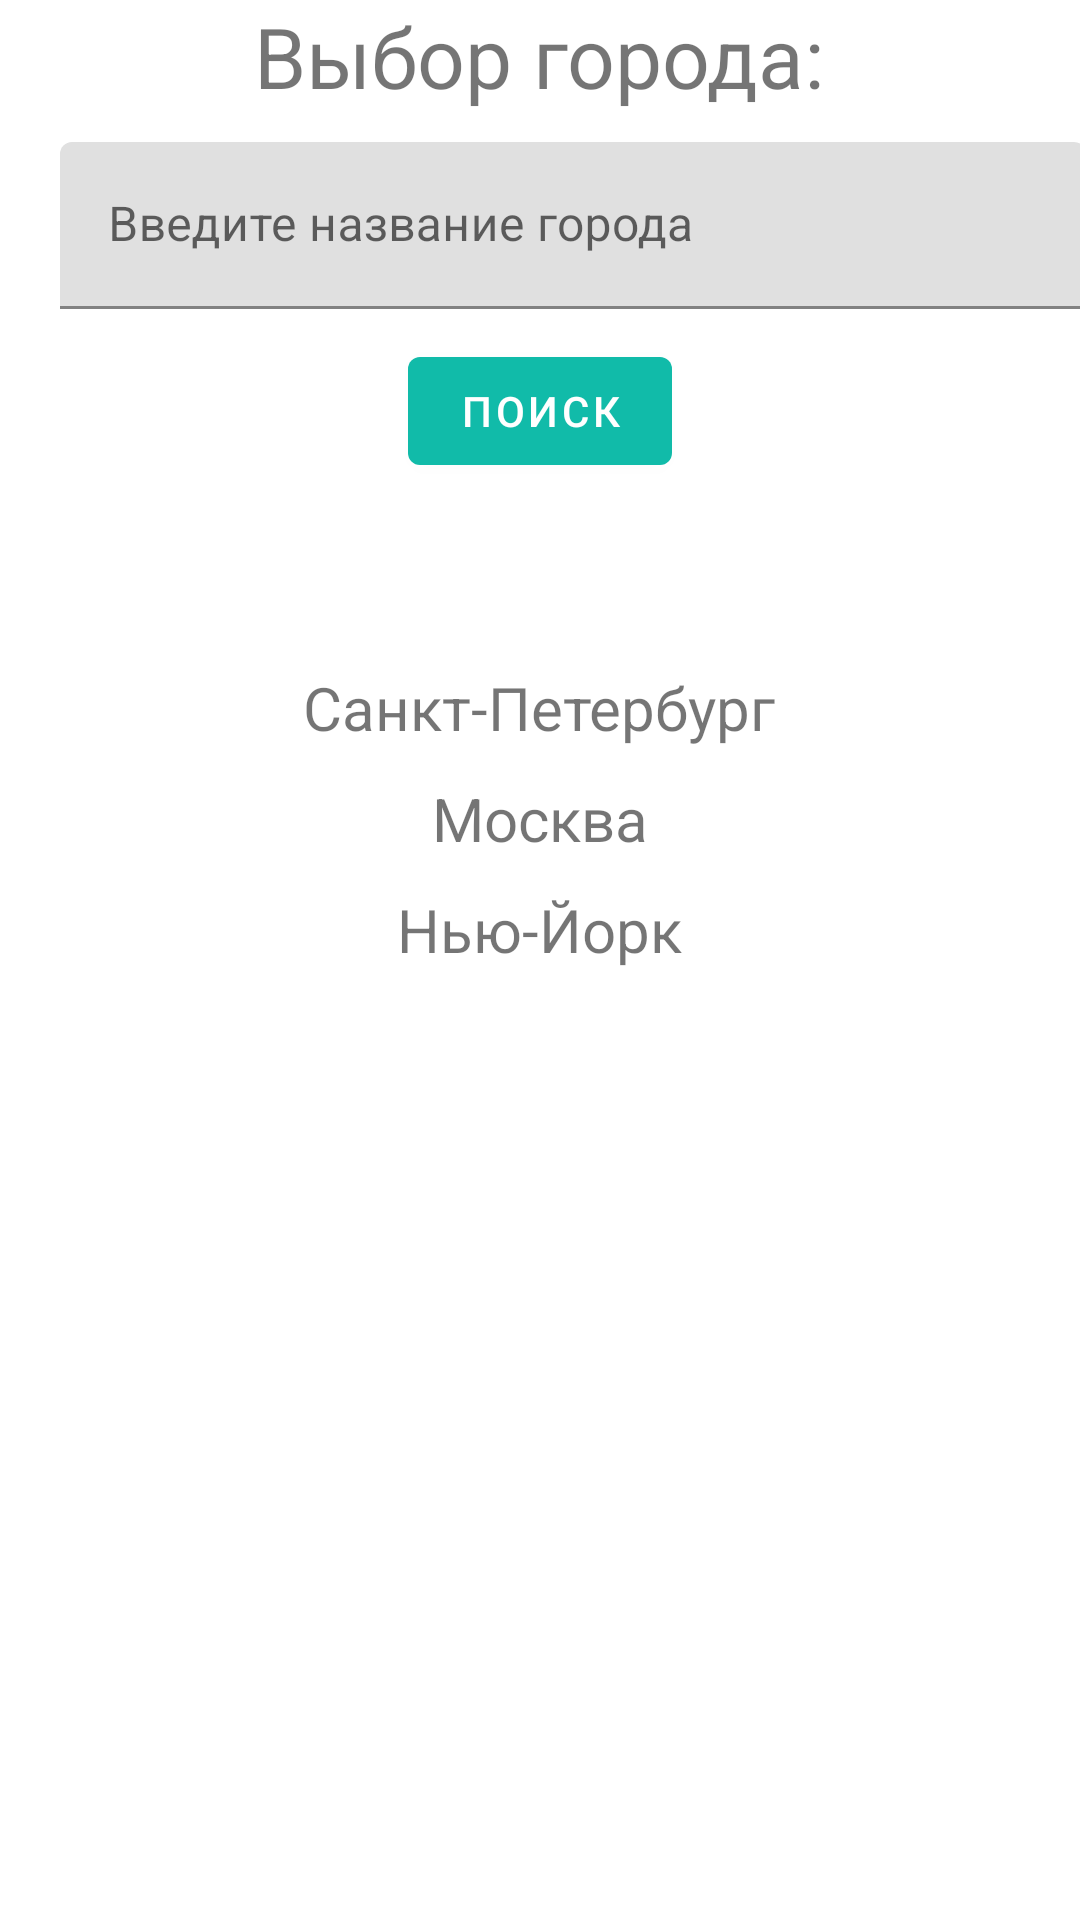

Layout XML and referenced resources for this Android screen:
<!-- AndroidManifest.xml: application theme AppTheme -->
<!-- res/layout/change_city.xml -->
<?xml version="1.0" encoding="utf-8"?>
<LinearLayout xmlns:android="http://schemas.android.com/apk/res/android"
    xmlns:app="http://schemas.android.com/apk/res-auto"
    xmlns:tools="http://schemas.android.com/tools"
    android:layout_width="match_parent"
    android:layout_height="match_parent"
    android:layout_margin="25dp"
    android:orientation="vertical">

    <TextView
        android:id="@+id/textView10"
        android:layout_width="wrap_content"
        android:layout_height="wrap_content"
        android:text="@string/enter_city"
        android:textSize="28sp"
        android:layout_gravity="center_horizontal"
        android:layout_marginBottom="10dp"/>

    <LinearLayout
        android:layout_width="match_parent"
        android:layout_height="wrap_content"
        android:orientation="vertical"
        android:layout_weight="1"
>

        <com.google.android.material.textfield.TextInputLayout
            android:id="@+id/textInputLayout2"
            android:layout_width="382dp"
            android:layout_height="wrap_content">

            <com.google.android.material.textfield.TextInputEditText
                android:layout_width="match_parent"
                android:layout_height="wrap_content"
                android:layout_marginLeft="20dp"
                android:layout_marginRight="20dp"
                android:hint="Введите название города" />
        </com.google.android.material.textfield.TextInputLayout>

        <com.google.android.material.button.MaterialButton
            android:id="@+id/button"
            android:layout_width="wrap_content"
            android:layout_height="wrap_content"
            android:text="@string/button"
            android:layout_gravity="center_horizontal"
            android:layout_marginTop="10dp"/>
    </LinearLayout>


    <LinearLayout
        android:layout_width="match_parent"
        android:layout_height="wrap_content"
        android:orientation="vertical"
        android:layout_weight="5"
        android:theme="@style/MyTinyText">

        <TextView
            android:id="@+id/textView4"
            android:layout_width="wrap_content"
            android:layout_height="wrap_content"
            android:onClick="onClick_spb"
            android:text="@string/x2605_st_petersburg"
            android:textSize="20sp"
            android:layout_gravity="center_horizontal"
            android:layout_marginBottom="10dp"
            style="@style/MyTinyText"/>

        <TextView
            android:id="@+id/textView3"
            android:layout_width="wrap_content"
            android:layout_height="wrap_content"
            android:onClick="onClick_msk"
            android:text="@string/x2605_moscow"
            android:textSize="20sp"
            android:layout_gravity="center_horizontal"
            android:layout_marginBottom="10dp" />

        <TextView
            android:id="@+id/textView5"
            android:layout_width="wrap_content"
            android:layout_height="wrap_content"
            android:onClick="onClick_NY"
            android:text="@string/x2605_new_york"
            android:textSize="20sp"
            android:layout_gravity="center_horizontal"
            android:layout_marginBottom="10dp" />
    </LinearLayout>

</LinearLayout>
<!-- resources referenced by this layout -->
<resources>
  <string name="button">Поиск</string>
  <string name="enter_city">Выбор города:</string>
  <string name="x2605_moscow"> Москва</string>
  <string name="x2605_new_york"> Нью-Йорк</string>
  <string name="x2605_st_petersburg"> Санкт-Петербург</string>
  <style name="MyTinyText">
          <item name="android:color">@color/colorAccent</item>
          <item name="android:textSize">30sp</item>
      </style>
  <style name="AppTheme" parent="Theme.MaterialComponents.Light.DarkActionBar">
          
          <item name="colorPrimary">@color/colorPrimary</item>
          <item name="colorPrimaryDark">@color/colorPrimaryDark</item>
          <item name="colorAccent">@color/colorAccent</item>
      </style>
  <color name="colorAccent">#D81B60</color>
  <color name="colorPrimary">#11BBA9</color>
  <color name="colorPrimaryDark">#020202</color>
</resources>
